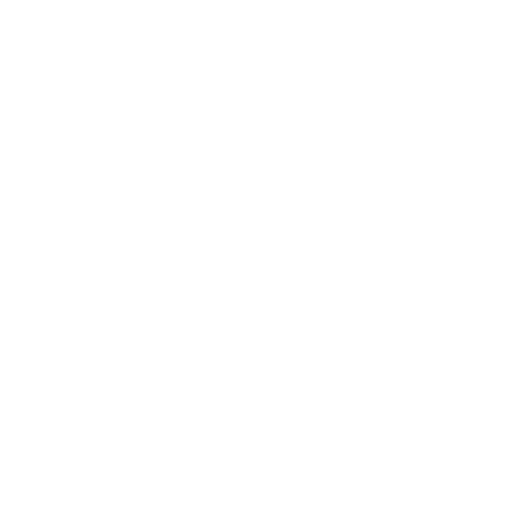
t = 0.00 s
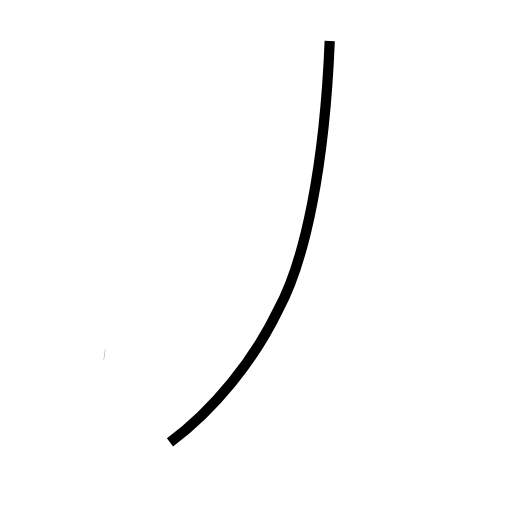
t = 1.31 s
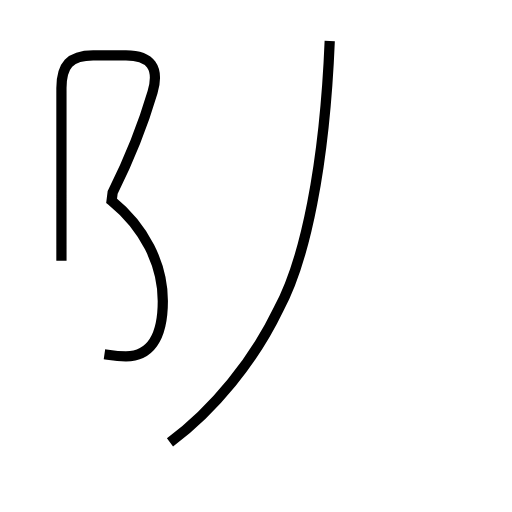
t = 3.20 s
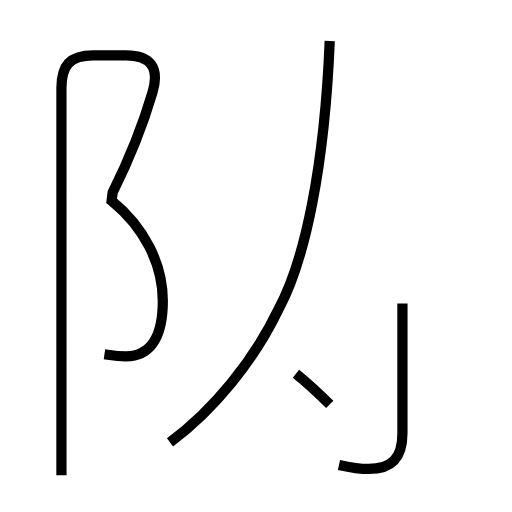
t = 4.60 s
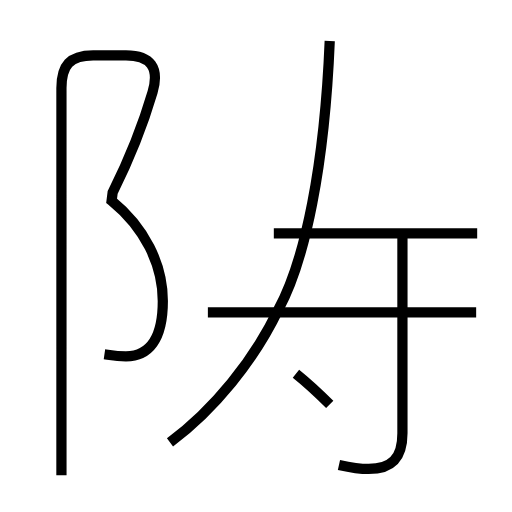
t = 6.19 s
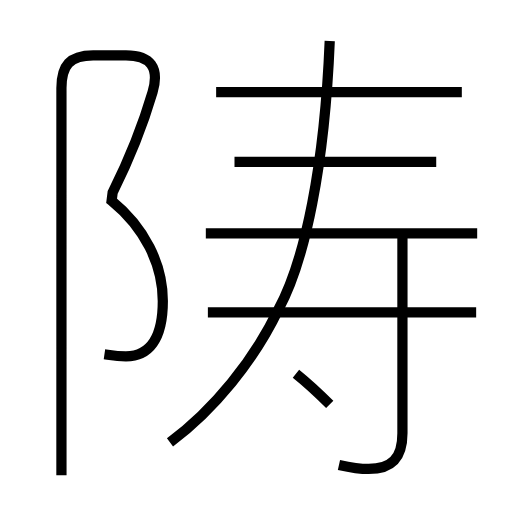
t = 7.70 s

The animated SVG that drew these frames (rendered in a browser with its animation timeline set to each time). Animation: 8 SMIL elements (animate=8); one cycle of 7.70 s.

<?xml version='1.0' encoding='utf-8'?>
<svg viewBox="0.0 -6.0 50.0 50.0" version="1.1" xmlns="http://www.w3.org/2000/svg"><rect x="-1000" y="-1000" width="2000" height="2000" stroke="white" fill="white" /><g style="fill:none;stroke:#000000;stroke-width:1"><path d="M 16.6 -0.8 C 20.9 -4.0 24.8 -8.8 27.2 -13.8 C 29.8 -18.6 31.7 -27.8 32.2 -40.0 " transform="translate(0.0 38.0)" stroke-dasharray="43.78395363632792" stroke-dashoffset="43.78395363632792"><animate attributeName="stroke-dashoffset" from="43.78395363632792" to="0" dur="1.3135186090898376s" begin="0s; anim_end.end" fill="freeze" id="anim0" /></path><path d="M 10.2 -9.4 C 10.9 -9.3 11.4 -9.2 12.3 -9.2 C 14.5 -9.2 15.9 -10.8 15.9 -14.6 C 15.9 -18.2 14.1 -21.8 10.9 -24.4 L 11.0 -25.2 C 12.6 -28.4 13.9 -31.6 14.9 -35.0 C 15.6 -37.4 14.7 -38.6 12.3 -38.6 L 9.1 -38.6 C 6.8 -38.6 6.0 -37.6 6.0 -35.4 L 6.0 2.4 " transform="translate(0.0 38.0)" stroke-dasharray="83.90179140273835" stroke-dashoffset="83.90179140273835"><animate attributeName="stroke-dashoffset" from="83.90179140273835" to="0" dur="2.5170537420821506s" begin="anim0.end" fill="freeze" id="anim1" /></path><path d="M 32.2 -4.5 C 31.2 -5.5 29.9 -6.7 28.9 -7.5 " transform="translate(0.0 38.0)" stroke-dasharray="4.461756052873571" stroke-dashoffset="4.461756052873571"><animate attributeName="stroke-dashoffset" from="4.461756052873571" to="0" dur="0.1338526815862071s" begin="anim1.end" fill="freeze" id="anim2" /></path><path d="M 33.1 1.4 C 34.0 1.6 35.0 1.8 36.0 1.8 C 38.2 1.8 39.3 0.8 39.3 -1.7 L 39.3 -21.4 " transform="translate(0.0 38.0)" stroke-dasharray="28.192789109256612" stroke-dashoffset="28.192789109256612"><animate attributeName="stroke-dashoffset" from="28.192789109256612" to="0" dur="0.8457836732776983s" begin="anim2.end" fill="freeze" id="anim3" /></path><path d="M 46.5 -13.5 L 20.3 -13.5 " transform="translate(0.0 38.0)" stroke-dasharray="26.2" stroke-dashoffset="26.2"><animate attributeName="stroke-dashoffset" from="26.2" to="0" dur="0.7859999999999999s" begin="anim3.end" fill="freeze" id="anim4" /></path><path d="M 46.6 -21.2 L 20.1 -21.2 " transform="translate(0.0 38.0)" stroke-dasharray="26.5" stroke-dashoffset="26.5"><animate attributeName="stroke-dashoffset" from="26.5" to="0" dur="0.7949999999999999s" begin="anim4.end" fill="freeze" id="anim5" /></path><path d="M 42.6 -28.2 L 22.9 -28.2 " transform="translate(0.0 38.0)" stroke-dasharray="19.700000000000003" stroke-dashoffset="19.700000000000003"><animate attributeName="stroke-dashoffset" from="19.700000000000003" to="0" dur="0.5910000000000001s" begin="anim5.end" fill="freeze" id="anim6" /></path><path d="M 45.1 -35.0 L 21.1 -35.0" transform="translate(0.0 38.0)" stroke-dasharray="24.0" stroke-dashoffset="24.0"><animate attributeName="stroke-dashoffset" from="24.0" to="0" dur="0.72s" begin="anim6.end" fill="freeze" id="anim_end" /></path></g></svg>
